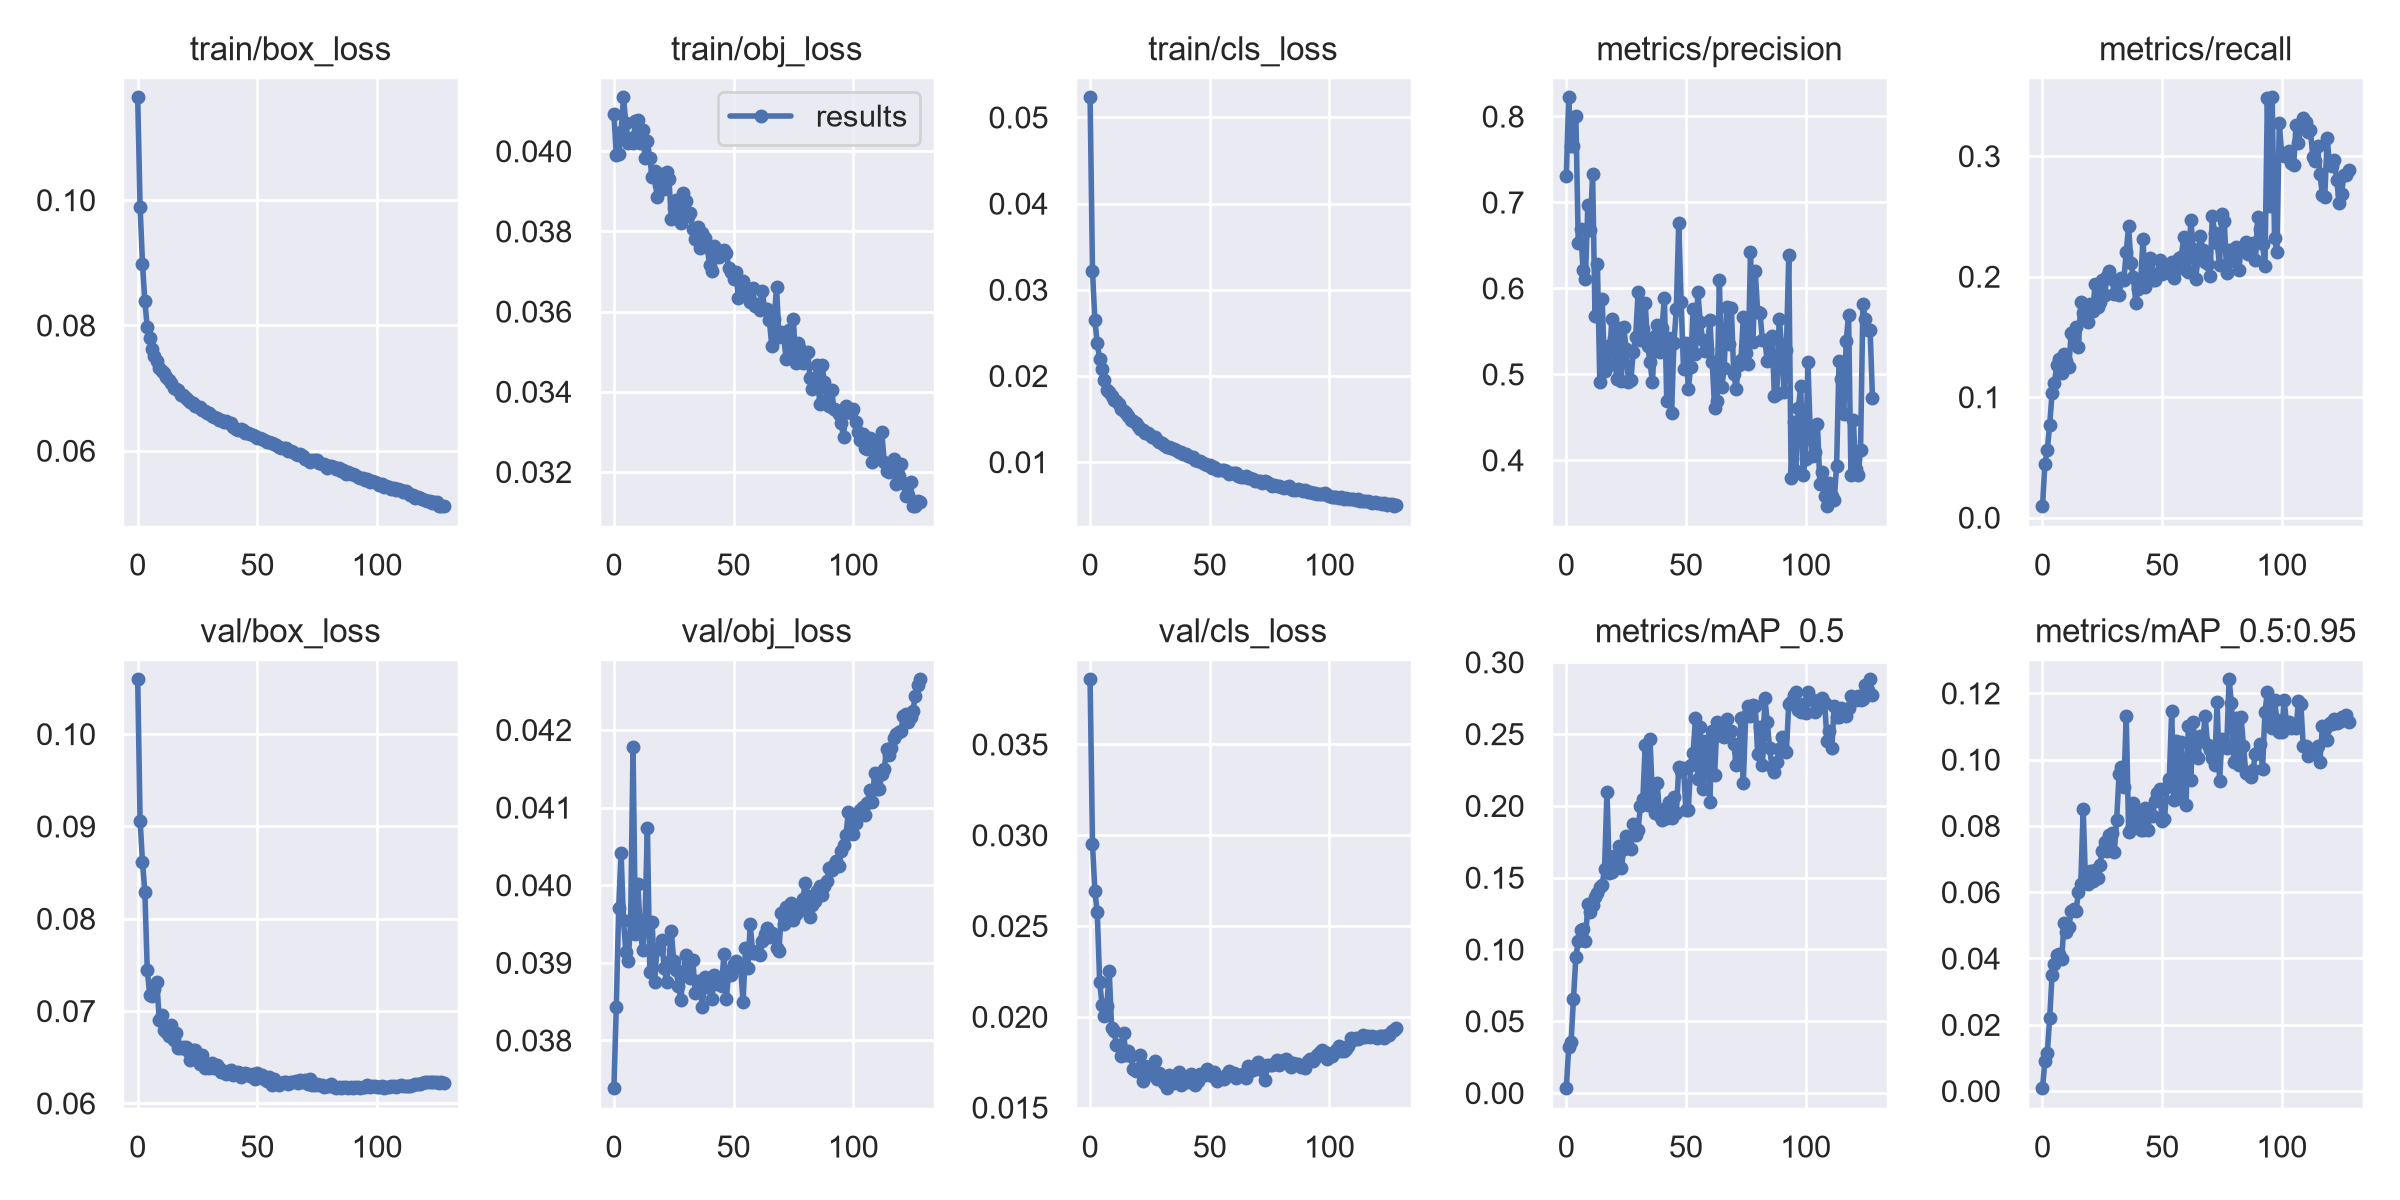

Source data for this figure (header and first rows):
epoch, train/box_loss, train/obj_loss, train/cls_loss, metrics/precision, metrics/recall, metrics/mAP_0.5, metrics/mAP_0.5:0.95, val/box_loss, val/obj_loss, val/cls_loss, x/lr0, x/lr1, x/lr2
0, 0.1164, 0.04092, 0.05232, 0.7307, 0.009243, 0.003166, 0.0007889, 0.1059, 0.03738, 0.03858, 0.0701, 0.003322, 0.003322
1, 0.09896, 0.03991, 0.03218, 0.8222, 0.04457, 0.03187, 0.009164, 0.09063, 0.03844, 0.02951, 0.0401, 0.006655, 0.006655
2, 0.08987, 0.03993, 0.02644, 0.7661, 0.05623, 0.03541, 0.0114, 0.08616, 0.03971, 0.0269, 0.0101, 0.009986, 0.009986
3, 0.08382, 0.04049, 0.0238, 0.7652, 0.0767, 0.06574, 0.02198, 0.08289, 0.04041, 0.02576, 0.009994, 0.009994, 0.009994
4, 0.07971, 0.04134, 0.02198, 0.8006, 0.1033, 0.09461, 0.03502, 0.07445, 0.03955, 0.02192, 0.009994, 0.009994, 0.009994
5, 0.07792, 0.0407, 0.02075, 0.6531, 0.1121, 0.1059, 0.03828, 0.07176, 0.03913, 0.02066, 0.00999, 0.00999, 0.00999
6, 0.0762, 0.0402, 0.01949, 0.6693, 0.1268, 0.1134, 0.04108, 0.07158, 0.03903, 0.02003, 0.009985, 0.009985, 0.009985
7, 0.07519, 0.04033, 0.01841, 0.6212, 0.1317, 0.1143, 0.04126, 0.07236, 0.03954, 0.02062, 0.009978, 0.009978, 0.009978
8, 0.07427, 0.04021, 0.01815, 0.611, 0.1198, 0.1059, 0.03983, 0.07319, 0.04178, 0.0225, 0.00997, 0.00997, 0.00997
9, 0.07326, 0.04074, 0.01762, 0.6966, 0.1358, 0.1313, 0.05057, 0.06905, 0.03937, 0.01941, 0.009961, 0.009961, 0.009961
10, 0.07271, 0.04078, 0.01726, 0.6681, 0.1297, 0.1258, 0.04784, 0.06961, 0.04002, 0.01919, 0.009951, 0.009951, 0.009951
11, 0.07234, 0.04022, 0.01715, 0.7333, 0.1252, 0.1308, 0.04937, 0.06794, 0.03943, 0.01846, 0.009939, 0.009939, 0.009939
12, 0.07169, 0.04054, 0.01672, 0.5684, 0.1534, 0.1362, 0.05423, 0.06777, 0.03916, 0.01847, 0.009926, 0.009926, 0.009926
13, 0.07132, 0.03983, 0.01621, 0.6286, 0.1491, 0.139, 0.05484, 0.06734, 0.03957, 0.01782, 0.009912, 0.009912, 0.009912
14, 0.07083, 0.04026, 0.01588, 0.4915, 0.1578, 0.1437, 0.05425, 0.06849, 0.04074, 0.01911, 0.009897, 0.009897, 0.009897
15, 0.06996, 0.03982, 0.01567, 0.5871, 0.1413, 0.1452, 0.06002, 0.06687, 0.03888, 0.01787, 0.009881, 0.009881, 0.009881
16, 0.06986, 0.03935, 0.01536, 0.504, 0.1789, 0.1564, 0.06235, 0.0676, 0.03952, 0.01812, 0.009863, 0.009863, 0.009863
17, 0.06961, 0.03951, 0.01491, 0.5332, 0.1699, 0.2099, 0.0852, 0.066, 0.03875, 0.01784, 0.009845, 0.009845, 0.009845
18, 0.06896, 0.03886, 0.0148, 0.511, 0.1696, 0.1533, 0.06277, 0.06595, 0.03918, 0.01711, 0.009825, 0.009825, 0.009825
19, 0.06891, 0.03914, 0.01448, 0.5644, 0.1626, 0.1538, 0.06252, 0.0661, 0.03918, 0.01703, 0.009803, 0.009803, 0.009803
20, 0.06846, 0.03943, 0.01424, 0.5428, 0.1774, 0.1649, 0.06627, 0.0661, 0.03929, 0.0171, 0.009781, 0.009781, 0.009781
21, 0.0681, 0.03905, 0.01388, 0.4941, 0.1713, 0.1595, 0.0634, 0.06565, 0.03894, 0.01789, 0.009758, 0.009758, 0.009758
22, 0.0678, 0.03948, 0.01375, 0.5536, 0.1935, 0.1723, 0.06659, 0.06468, 0.03876, 0.01646, 0.009733, 0.009733, 0.009733
23, 0.06758, 0.03931, 0.01339, 0.4917, 0.1751, 0.1565, 0.06424, 0.06573, 0.03901, 0.01728, 0.009707, 0.009707, 0.009707
24, 0.0672, 0.03831, 0.01336, 0.5553, 0.1786, 0.1697, 0.0683, 0.06583, 0.03941, 0.0171, 0.00968, 0.00968, 0.00968
25, 0.0669, 0.03859, 0.01319, 0.5295, 0.1972, 0.1787, 0.07244, 0.06521, 0.03902, 0.01686, 0.009652, 0.009652, 0.009652
26, 0.06696, 0.03879, 0.01293, 0.4907, 0.1849, 0.1783, 0.07501, 0.06427, 0.03891, 0.01727, 0.009623, 0.009623, 0.009623
27, 0.06655, 0.03848, 0.01295, 0.4931, 0.2009, 0.1696, 0.07233, 0.06524, 0.03871, 0.01757, 0.009593, 0.009593, 0.009593
28, 0.06629, 0.03821, 0.01254, 0.5264, 0.2045, 0.1875, 0.07733, 0.06383, 0.03852, 0.01656, 0.009561, 0.009561, 0.009561
29, 0.06608, 0.03895, 0.01236, 0.5433, 0.1983, 0.1799, 0.07789, 0.06396, 0.03888, 0.0169, 0.009529, 0.009529, 0.009529
30, 0.066, 0.03876, 0.01222, 0.5953, 0.1858, 0.1833, 0.07204, 0.0638, 0.0391, 0.01674, 0.009495, 0.009495, 0.009495
31, 0.06561, 0.03839, 0.01201, 0.5403, 0.1946, 0.2, 0.08188, 0.06432, 0.03894, 0.01635, 0.009461, 0.009461, 0.009461
32, 0.06544, 0.03847, 0.01181, 0.5526, 0.1849, 0.205, 0.0955, 0.06388, 0.03881, 0.01605, 0.009425, 0.009425, 0.009425
33, 0.0653, 0.03806, 0.01176, 0.5831, 0.1987, 0.2421, 0.0979, 0.06413, 0.03904, 0.0168, 0.009388, 0.009388, 0.009388
34, 0.06498, 0.03782, 0.01159, 0.5333, 0.1969, 0.2007, 0.09177, 0.06382, 0.03861, 0.01633, 0.00935, 0.00935, 0.00935
35, 0.06483, 0.0381, 0.01153, 0.5141, 0.2208, 0.2463, 0.113, 0.06337, 0.03876, 0.01634, 0.009311, 0.009311, 0.009311
36, 0.06459, 0.0376, 0.01139, 0.4907, 0.2416, 0.2064, 0.0783, 0.06353, 0.03867, 0.01666, 0.009271, 0.009271, 0.009271
37, 0.06467, 0.03796, 0.01117, 0.5448, 0.2115, 0.1951, 0.07909, 0.06318, 0.03843, 0.01694, 0.009229, 0.009229, 0.009229
38, 0.06442, 0.03782, 0.01115, 0.5576, 0.1996, 0.2161, 0.0869, 0.06348, 0.03882, 0.01625, 0.009187, 0.009187, 0.009187
39, 0.06435, 0.0376, 0.01095, 0.5264, 0.178, 0.1932, 0.08423, 0.06359, 0.03868, 0.01662, 0.009144, 0.009144, 0.009144
40, 0.06374, 0.03717, 0.01094, 0.5537, 0.1895, 0.1903, 0.08105, 0.06308, 0.03878, 0.01655, 0.0091, 0.0091, 0.0091
41, 0.06346, 0.037, 0.0107, 0.5889, 0.1941, 0.1978, 0.0788, 0.06334, 0.03854, 0.01641, 0.009055, 0.009055, 0.009055
42, 0.06339, 0.03763, 0.01065, 0.4689, 0.2315, 0.1915, 0.07885, 0.06336, 0.03885, 0.01684, 0.009008, 0.009008, 0.009008
43, 0.0635, 0.03753, 0.01064, 0.542, 0.1913, 0.2024, 0.08534, 0.06284, 0.03872, 0.01659, 0.008961, 0.008961, 0.008961
44, 0.06338, 0.03737, 0.01025, 0.4547, 0.2099, 0.1918, 0.07885, 0.06317, 0.03879, 0.01624, 0.008913, 0.008913, 0.008913
45, 0.06287, 0.03748, 0.01014, 0.5369, 0.2156, 0.2061, 0.08338, 0.0633, 0.0387, 0.01646, 0.008864, 0.008864, 0.008864
46, 0.06288, 0.03753, 0.01012, 0.5757, 0.1968, 0.1947, 0.08299, 0.06315, 0.03911, 0.01688, 0.008814, 0.008814, 0.008814
47, 0.06263, 0.03745, 0.009896, 0.6763, 0.1968, 0.2269, 0.0876, 0.06298, 0.03853, 0.01679, 0.008763, 0.008763, 0.008763
48, 0.0625, 0.0371, 0.009804, 0.5847, 0.2025, 0.2246, 0.08989, 0.06323, 0.03889, 0.01681, 0.008711, 0.008711, 0.008711
49, 0.06241, 0.037, 0.009717, 0.5057, 0.2139, 0.2266, 0.09102, 0.06264, 0.03884, 0.01711, 0.008658, 0.008658, 0.008658
50, 0.06205, 0.0368, 0.009664, 0.5359, 0.2022, 0.1969, 0.08134, 0.06331, 0.03898, 0.01686, 0.008605, 0.008605, 0.008605
51, 0.06202, 0.03699, 0.009269, 0.4825, 0.2043, 0.1972, 0.08202, 0.06294, 0.03902, 0.01676, 0.00855, 0.00855, 0.00855
52, 0.06184, 0.03635, 0.009404, 0.5089, 0.207, 0.2284, 0.09179, 0.0631, 0.03899, 0.01697, 0.008495, 0.008495, 0.008495
53, 0.06178, 0.03669, 0.009107, 0.5759, 0.2031, 0.2365, 0.09414, 0.06262, 0.03893, 0.01649, 0.008438, 0.008438, 0.008438
54, 0.06142, 0.03677, 0.009092, 0.5235, 0.212, 0.2612, 0.1145, 0.06238, 0.03849, 0.01658, 0.008381, 0.008381, 0.008381
55, 0.06132, 0.0366, 0.009031, 0.5961, 0.1988, 0.2187, 0.08779, 0.06282, 0.03919, 0.01662, 0.008323, 0.008323, 0.008323
56, 0.06119, 0.03636, 0.009116, 0.5607, 0.2061, 0.2552, 0.1057, 0.06202, 0.03893, 0.01659, 0.008265, 0.008265, 0.008265
57, 0.06104, 0.03623, 0.008923, 0.5402, 0.2152, 0.2119, 0.08833, 0.06269, 0.0395, 0.0168, 0.008205, 0.008205, 0.008205
58, 0.06091, 0.03658, 0.008674, 0.5269, 0.2159, 0.2448, 0.1054, 0.06218, 0.03913, 0.01701, 0.008145, 0.008145, 0.008145
59, 0.0606, 0.03613, 0.008715, 0.5291, 0.2328, 0.2364, 0.09401, 0.06201, 0.03913, 0.01679, 0.008084, 0.008084, 0.008084
... 69 more rows
